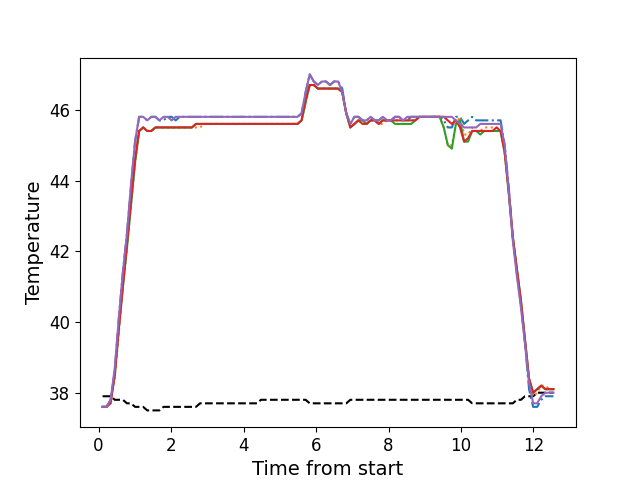

Source data for this figure (header and first rows):
, times, neutral, z1, z2, z3, z4, z5
0, 0.111, 37.9, 37.6, 37.6, 37.6, 37.6, 37.6
1, 0.224, 37.9, 37.6, 37.6, 37.6, 37.6, 37.6
2, 0.336, 37.9, 37.8, 37.8, 37.8, 37.7, 37.8
3, 0.448, 37.8, 38.6, 38.4, 38.5, 38.5, 38.7
4, 0.5595, 37.8, 40.1, 39.7, 39.8, 39.8, 40.1
5, 0.6715, 37.8, 41.4, 41.0, 41.0, 41.0, 41.4
6, 0.7849, 37.7, 42.5, 42.1, 42.1, 42.2, 42.5
7, 0.8959, 37.7, 43.8, 43.3, 43.3, 43.4, 43.9
8, 1.008, 37.6, 45.1, 44.5, 44.5, 44.6, 45.1
9, 1.12, 37.6, 45.8, 45.4, 45.4, 45.4, 45.8
10, 1.232, 37.6, 45.8, 45.5, 45.5, 45.5, 45.8
11, 1.344, 37.5, 45.7, 45.4, 45.4, 45.4, 45.7
12, 1.456, 37.5, 45.8, 45.4, 45.4, 45.4, 45.8
13, 1.569, 37.5, 45.8, 45.5, 45.5, 45.5, 45.8
14, 1.681, 37.5, 45.7, 45.5, 45.5, 45.5, 45.7
15, 1.793, 37.6, 45.7, 45.5, 45.5, 45.5, 45.8
16, 1.904, 37.6, 45.8, 45.5, 45.5, 45.5, 45.8
17, 2.018, 37.6, 45.8, 45.5, 45.5, 45.5, 45.7
18, 2.129, 37.6, 45.7, 45.5, 45.5, 45.5, 45.8
19, 2.241, 37.6, 45.8, 45.5, 45.5, 45.5, 45.8
20, 2.352, 37.6, 45.8, 45.5, 45.5, 45.5, 45.8
21, 2.464, 37.6, 45.8, 45.5, 45.5, 45.5, 45.8
22, 2.577, 37.6, 45.8, 45.5, 45.5, 45.5, 45.8
23, 2.689, 37.6, 45.8, 45.5, 45.6, 45.6, 45.8
24, 2.8, 37.7, 45.8, 45.5, 45.6, 45.6, 45.8
25, 2.913, 37.7, 45.8, 45.6, 45.6, 45.6, 45.8
26, 3.025, 37.7, 45.8, 45.6, 45.6, 45.6, 45.8
27, 3.136, 37.7, 45.8, 45.6, 45.6, 45.6, 45.8
28, 3.249, 37.7, 45.8, 45.6, 45.6, 45.6, 45.8
29, 3.36, 37.7, 45.8, 45.6, 45.6, 45.6, 45.8
30, 3.473, 37.7, 45.8, 45.6, 45.6, 45.6, 45.8
31, 3.582, 37.7, 45.8, 45.6, 45.6, 45.6, 45.8
32, 3.696, 37.7, 45.8, 45.6, 45.6, 45.6, 45.8
33, 3.81, 37.7, 45.8, 45.6, 45.6, 45.6, 45.8
34, 3.922, 37.7, 45.8, 45.6, 45.6, 45.6, 45.8
35, 4.034, 37.7, 45.8, 45.6, 45.6, 45.6, 45.8
36, 4.146, 37.7, 45.8, 45.6, 45.6, 45.6, 45.8
37, 4.258, 37.7, 45.8, 45.6, 45.6, 45.6, 45.8
38, 4.37, 37.7, 45.8, 45.6, 45.6, 45.6, 45.8
39, 4.482, 37.8, 45.8, 45.6, 45.6, 45.6, 45.8
40, 4.594, 37.8, 45.8, 45.6, 45.6, 45.6, 45.8
41, 4.705, 37.8, 45.8, 45.6, 45.6, 45.6, 45.8
42, 4.818, 37.8, 45.8, 45.6, 45.6, 45.6, 45.8
43, 4.93, 37.8, 45.8, 45.6, 45.6, 45.6, 45.8
44, 5.042, 37.8, 45.8, 45.6, 45.6, 45.6, 45.8
45, 5.154, 37.8, 45.8, 45.6, 45.6, 45.6, 45.8
46, 5.266, 37.8, 45.8, 45.6, 45.6, 45.6, 45.8
47, 5.378, 37.8, 45.8, 45.6, 45.6, 45.6, 45.8
48, 5.491, 37.8, 45.8, 45.6, 45.6, 45.6, 45.8
49, 5.603, 37.8, 45.9, 45.7, 45.7, 45.7, 45.9
50, 5.714, 37.8, 46.5, 46.2, 46.2, 46.3, 46.5
51, 5.826, 37.7, 47.0, 46.7, 46.7, 46.7, 47.0
52, 5.939, 37.7, 46.8, 46.7, 46.7, 46.7, 46.8
53, 6.051, 37.7, 46.7, 46.6, 46.6, 46.6, 46.7
54, 6.163, 37.7, 46.8, 46.6, 46.6, 46.6, 46.8
55, 6.275, 37.7, 46.8, 46.6, 46.6, 46.6, 46.8
56, 6.387, 37.7, 46.7, 46.6, 46.6, 46.6, 46.7
57, 6.498, 37.7, 46.8, 46.6, 46.6, 46.6, 46.8
58, 6.61, 37.7, 46.8, 46.6, 46.6, 46.6, 46.8
59, 6.723, 37.7, 46.6, 46.5, 46.5, 46.5, 46.5
... 52 more rows
